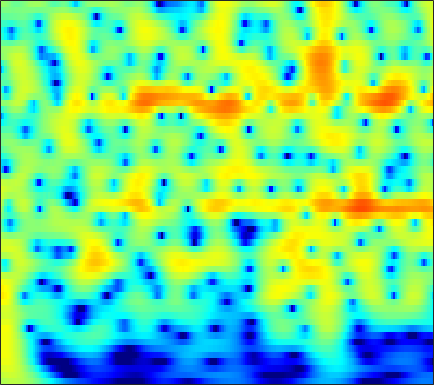

Data behind this chart, as committed beside it:
1.9268, 2.1878, 2.4688, 2.6726, 2.7745, 2.8433, 2.8361, 2.7811, 2.642, 2.4287, 2.1416, 1.8782, 1.4651, 0.98289, 0.5767, -0.021965, -0.68425, -1.2189, -1.9792, -2.788, -3.6402, -4.3032, -5.2118, -6.1417
2.935, 3.19, 3.442, 3.594, 3.641, 3.616, 3.491, 3.332, 3.032, 2.634, 2.139, 1.705, 1.042, 0.2854, -0.3425, -1.259, -2.263, -3.074, -4.229, -5.468, -6.791, -7.84, -9.318, -10.9
3.985, 4.203, 4.382, 4.432, 4.385, 4.21, 3.906, 3.593, 3.061, 2.399, 1.607, 0.9265, -0.09599, -1.249, -2.199, -3.577, -5.082, -6.293, -8.012, -9.844, -11.78, -13.3, -15.39, -17.53
4.852, 5.013, 5.098, 5.032, 4.884, 4.551, 4.061, 3.588, 2.814, 1.872, 0.754, -0.2053, -1.653, -3.303, -4.684, -6.732, -9.044, -10.97, -13.8, -16.95, -20.31, -22.82, -25.71, -27.79
5.258, 5.361, 5.364, 5.21, 4.99, 4.556, 3.956, 3.396, 2.5, 1.431, 0.1831, -0.8724, -2.442, -4.202, -5.654, -7.772, -10.11, -11.99, -14.63, -17.3, -19.6, -20.76, -21.34, -21.15
5.318, 5.396, 5.363, 5.17, 4.919, 4.444, 3.806, 3.22, 2.298, 1.214, -0.03177, -1.068, -2.578, -4.224, -5.534, -7.354, -9.208, -10.58, -12.3, -13.8, -14.9, -15.39, -15.59, -15.34
5.3, 5.418, 5.414, 5.225, 4.963, 4.456, 3.772, 3.146, 2.168, 1.034, -0.246, -1.296, -2.812, -4.465, -5.805, -7.769, -10.02, -12.01, -15.33, -20.23, -30.89, -33.8, -21.7, -17.03
5.277, 5.464, 5.503, 5.298, 4.984, 4.355, 3.487, 2.682, 1.421, -0.02525, -1.608, -2.832, -4.421, -5.836, -6.732, -7.714, -8.503, -9.015, -9.609, -10.08, -10.29, -10.19, -9.695, -8.904
5.341, 5.558, 5.608, 5.382, 5.026, 4.288, 3.231, 2.2, 0.4608, -1.803, -4.81, -7.832, -13.87, -23.57, -17.9, -12.06, -9.091, -7.695, -6.436, -5.601, -5.014, -4.678, -4.338, -4.093
4.374, 4.625, 4.74, 4.609, 4.356, 3.808, 3.019, 2.267, 1.055, -0.3574, -1.887, -3.026, -4.346, -5.167, -5.337, -5.061, -4.496, -4.059, -3.563, -3.179, -2.909, -2.791, -2.764, -2.9
3.392, 3.668, 3.831, 3.781, 3.614, 3.231, 2.694, 2.212, 1.494, 0.7423, 0.008642, -0.5008, -1.087, -1.533, -1.773, -1.979, -2.079, -2.119, -2.163, -2.226, -2.337, -2.473, -2.727, -3.083
3.96, 4.134, 4.163, 3.961, 3.664, 3.099, 2.385, 1.785, 0.9428, 0.1076, -0.6422, -1.097, -1.523, -1.755, -1.847, -1.909, -1.941, -1.956, -1.986, -2.074, -2.263, -2.471, -2.816, -3.21
5.846, 5.825, 5.557, 5.001, 4.39, 3.306, 1.883, 0.5859, -1.434, -3.654, -5.594, -6.348, -6.152, -5.213, -4.453, -3.607, -3.039, -2.78, -2.621, -2.656, -2.842, -3.06, -3.475, -3.993
7.055, 6.907, 6.462, 5.729, 4.976, 3.647, 1.853, 0.1437, -2.736, -6.566, -11.36, -13.11, -10.37, -7.719, -6.447, -5.383, -4.827, -4.687, -4.799, -5.13, -5.569, -5.977, -6.745, -7.886
6.629, 6.462, 6.069, 5.481, 4.898, 3.938, 2.792, 1.814, 0.3988, -1.033, -2.33, -3.155, -4.083, -4.881, -5.489, -6.471, -7.645, -8.584, -9.735, -10.48, -10.85, -11.04, -11.31, -12.27
5.624, 5.448, 5.151, 4.767, 4.424, 3.908, 3.312, 2.791, 1.997, 1.117, 0.1445, -0.6859, -1.955, -3.412, -4.715, -6.973, -10.12, -13.39, -21.12, -30.23, -17.65, -14.47, -12.12, -10.47
3.443, 3.137, 2.875, 2.799, 2.841, 2.919, 2.934, 2.885, 2.696, 2.323, 1.753, 1.219, 0.3423, -0.7729, -1.736, -3.133, -4.706, -5.867, -7.099, -7.697, -7.675, -7.226, -6.487, -5.943
-2.265, -3.927, -4.496, -2.825, -1.206, 0.5816, 1.815, 2.463, 2.996, 3.162, 3.049, 2.838, 2.372, 1.696, 1.144, 0.3917, -0.4206, -1.004, -1.636, -2.15, -2.591, -2.733, -2.65, -2.715
-3.279, -5.356, -6.039, -3.528, -1.472, 0.6212, 2.118, 2.866, 3.444, 3.685, 3.633, 3.403, 2.936, 2.361, 1.834, 1.07, 0.3598, -0.1679, -0.8781, -1.507, -2.046, -2.547, -3.204, -3.513
2.317, 2.187, 2.198, 2.488, 2.794, 3.193, 3.563, 3.72, 3.71, 3.483, 3.002, 2.444, 1.521, 0.4549, -0.4827, -1.758, -2.808, -3.435, -4.09, -4.537, -4.968, -5.585, -6.991, -8.314
3.876, 4.002, 4.151, 4.228, 4.255, 4.279, 4.153, 3.968, 3.601, 2.967, 2.046, 1.167, -0.4581, -2.693, -4.768, -8.505, -12.99, -13.99, -11.19, -8.877, -7.841, -7.393, -7.901, -9.605
3.593, 3.691, 3.737, 3.69, 3.632, 3.561, 3.381, 3.203, 2.888, 2.366, 1.616, 0.8963, -0.4529, -2.18, -3.716, -6.218, -8.253, -8.731, -7.85, -6.32, -5.375, -4.826, -4.284, -4.753
1.732, 1.413, 0.903, 0.5183, 0.3483, 0.2527, 0.4353, 0.626, 0.8083, 0.9432, 0.8969, 0.7052, 0.3981, -0.122, -0.5605, -1.015, -1.45, -1.599, -1.592, -1.512, -1.169, -1.091, -0.8861, -0.5883
-1.063, -2.516, -4.788, -7.164, -8.196, -7.442, -5.356, -3.866, -2.272, -1.113, -0.3255, 0.06004, 0.3805, 0.5129, 0.528, 0.5178, 0.4827, 0.4763, 0.524, 0.6087, 0.7593, 0.938, 1.004, 1.319
-1.717, -3.576, -6.701, -10.6, -12.5, -10.91, -7.264, -5.292, -3.161, -1.681, -0.6896, -0.1155, 0.248, 0.4686, 0.522, 0.4011, 0.3715, 0.3376, 0.3797, 0.6226, 0.7847, 1.125, 1.492, 1.646
0.5519, -0.7664, -2.416, -3.502, -3.824, -3.593, -2.746, -1.961, -0.873, 0.0116, 0.5985, 0.8438, 0.8322, 0.4975, 0.0644, -0.7548, -1.603, -2.075, -2.261, -1.709, -0.8109, -0.1932, 0.9029, 1.436
1.96, -0.3947, -3.919, -6.817, -6.367, -3.441, -1.109, 0.3603, 1.761, 2.606, 3.054, 2.967, 2.604, 1.539, 0.3324, -1.98, -6.114, -11.32, -17.38, -8.089, -3.332, -1.134, 0.2034, 1.694
2.971, 1.032, -2.013, -4.152, -3.8, -1.7, 0.333, 1.535, 2.613, 3.244, 3.42, 3.323, 2.787, 1.938, 1.002, -0.489, -2.088, -3.106, -3.671, -3.122, -2.069, -1.269, -0.3054, -0.164
4.002, 3.293, 2.505, 1.943, 1.772, 1.811, 2.006, 2.213, 2.328, 2.357, 2.108, 1.866, 1.191, 0.5063, -0.2176, -1.085, -1.906, -2.39, -2.721, -2.911, -2.667, -2.88, -2.318, -2.964
4.211, 3.874, 3.523, 3.241, 3.084, 2.943, 2.854, 2.748, 2.567, 2.24, 1.734, 1.2, 0.3058, -0.8591, -1.84, -3.299, -4.658, -5.427, -5.746, -5.444, -4.721, -4.237, -3.908, -3.574
3.348, 3.132, 2.875, 2.816, 2.831, 2.929, 3.042, 3.074, 3.05, 2.792, 2.32, 1.706, 0.6558, -1.011, -2.556, -5.73, -10.59, -17.49, -17.96, -9.883, -6.542, -4.499, -3.37, -2.304
-0.4388, -1.042, -1.453, -1.208, -0.6047, 0.4448, 1.438, 2.099, 2.676, 2.98, 2.936, 2.703, 2.03, 1.041, 0.01108, -1.519, -3.201, -4.125, -4.325, -3.535, -2.18, -1.554, -0.3965, -0.0962
-7.912, -11.24, -18.83, -14.55, -9.177, -4.668, -1.966, -0.4433, 0.8858, 1.797, 2.263, 2.434, 2.346, 2.108, 1.766, 1.326, 0.8581, 0.6049, 0.38, 0.3404, 0.572, 0.6101, 0.9228, 0.9101
-8.017, -8.317, -8.565, -7.594, -6.156, -4.104, -2.215, -1.079, 0.148, 1.005, 1.576, 1.832, 2.002, 1.983, 1.886, 1.639, 1.359, 1.13, 0.8064, 0.5794, 0.319, 0.3817, 0.1721, 0.3996
-5.171, -4.498, -3.679, -2.85, -2.17, -1.293, -0.4018, 0.1262, 0.7939, 1.255, 1.611, 1.74, 1.846, 1.757, 1.638, 1.318, 0.8679, 0.4347, -0.2212, -0.9583, -1.75, -2.108, -2.299, -1.917
-2.158, -1.57, -0.8067, -0.2044, 0.1656, 0.5932, 0.8915, 1.09, 1.228, 1.333, 1.343, 1.352, 1.272, 1.17, 1.003, 0.6883, 0.1216, -0.5155, -1.698, -3.602, -6.141, -9.401, -11.65, -9.065
-0.387, -0.01328, 0.3844, 0.6238, 0.7092, 0.68, 0.4546, 0.2311, -0.236, -0.7214, -1.195, -1.39, -1.482, -1.289, -1.118, -0.9224, -0.916, -1.135, -1.795, -2.96, -4.444, -6.109, -6.647, -5.155
-0.7578, -0.518, -0.4017, -0.393, -0.5179, -0.9306, -1.602, -2.453, -3.873, -5.952, -8.369, -9.894, -9.467, -7.35, -5.558, -3.806, -2.521, -1.839, -1.294, -0.8919, -0.7391, -0.4903, -0.03954, 0.4744
-2.83, -2.604, -2.329, -2.191, -2.243, -2.563, -3.256, -4.095, -5.748, -8.184, -11.61, -14.34, -13.66, -9.823, -7.426, -4.997, -3.256, -2.25, -1.134, -0.2787, 0.4053, 1.01, 1.505, 2.219
-6.633, -5.862, -4.655, -3.799, -3.373, -3.082, -3.202, -3.392, -4.027, -4.757, -5.367, -5.741, -5.685, -5.188, -4.687, -3.69, -2.739, -2.001, -1.049, -0.2632, 0.5759, 1.072, 1.675, 2.386
-12.01, -8.697, -5.622, -3.817, -2.844, -2.022, -1.669, -1.534, -1.657, -2.001, -2.421, -2.848, -3.28, -3.6, -3.725, -3.488, -2.973, -2.305, -1.426, -0.529, 0.4242, 0.7158, 1.533, 1.895
-4.268, -3.316, -2.012, -0.7565, -0.1039, 0.6191, 1.121, 1.154, 1.106, 0.6737, -0.2419, -1.099, -2.837, -5.179, -6.738, -7.997, -6.233, -4.569, -2.396, -0.7513, -0.02991, 0.7443, 0.8444, 0.7491
0.7668, 0.6914, 0.6825, 1.121, 1.554, 2.225, 2.844, 3.126, 3.215, 2.936, 2.121, 1.161, -0.827, -3.871, -6.781, -9.297, -6.417, -3.929, -1.621, -0.4472, 0.005863, 0.1041, -0.9933, -2.036
-1.146, -2.96, -4.505, -4.112, -2.348, -0.2094, 1.471, 2.538, 3.307, 3.628, 3.603, 3.265, 2.534, 1.798, 1.21, 0.6066, 0.4286, 0.4622, 0.3412, 0.04813, -0.2599, -1.575, -2.778, -4.255
-3.263, -6.277, -10.71, -8.775, -5.411, -1.909, 0.4341, 1.697, 2.896, 3.599, 3.931, 3.973, 3.842, 3.499, 3.149, 2.646, 2.018, 1.454, 0.611, -0.3746, -1.722, -3.144, -4.562, -6.934
-1.217, -1.764, -2.033, -1.727, -1.046, 0.1048, 1.243, 1.969, 2.819, 3.395, 3.678, 3.776, 3.712, 3.377, 3.014, 2.416, 1.617, 0.8498, -0.246, -1.567, -3.445, -4.662, -6.897, -10.76
-2.681, -2.455, -1.655, -0.6604, 0.09095, 1.071, 1.973, 2.529, 3.1, 3.481, 3.658, 3.632, 3.39, 2.985, 2.562, 1.775, 0.8582, 0.09876, -1.113, -2.551, -4.129, -4.979, -6.894, -8.688
-10.29, -6.625, -3.218, -0.8681, 0.3928, 1.72, 2.713, 3.268, 3.745, 3.98, 3.989, 3.812, 3.382, 2.766, 2.18, 1.213, 0.07243, -0.7938, -2.124, -3.562, -4.901, -5.978, -7.756, -8.791
-4.549, -3.208, -1.185, 0.5344, 1.576, 2.659, 3.444, 3.87, 4.167, 4.213, 4.007, 3.668, 3, 2.063, 1.183, -0.1696, -1.754, -2.93, -4.551, -6.074, -7.225, -8.38, -10.86, -13.66
0.3816, 0.732, 1.311, 1.98, 2.501, 3.044, 3.432, 3.64, 3.756, 3.638, 3.236, 2.772, 1.903, 0.6263, -0.7063, -2.805, -5.457, -7.995, -11.4, -12.4, -11.05, -11.26, -10.32, -9.98
0.795, 1.002, 1.232, 1.474, 1.642, 1.908, 2.15, 2.262, 2.355, 2.281, 1.99, 1.594, 0.7548, -0.4431, -1.605, -3.695, -6.491, -9.329, -13.83, -14.95, -11.59, -8.699, -6.453, -4.999
-1.236, -1.301, -1.459, -1.68, -1.808, -1.695, -1.301, -0.9328, -0.4534, -0.09229, 0.06966, -0.008781, -0.397, -1.064, -1.649, -2.651, -3.701, -4.497, -5.101, -5.068, -4.295, -3.67, -2.602, -1.31
-3.912, -4.561, -5.957, -7.964, -9.441, -10.03, -8.126, -6.198, -4.192, -2.824, -2.054, -1.792, -1.765, -2.09, -2.528, -3.16, -3.706, -3.892, -3.821, -3.308, -2.503, -1.803, -0.5242, 0.7582
-4.621, -5.29, -7.032, -9.953, -12.89, -14.45, -10.48, -7.641, -5.093, -3.54, -2.713, -2.476, -2.636, -3.293, -4.16, -5.671, -7.429, -8.252, -8.007, -6.217, -3.989, -2.121, -0.2534, 1.276
-3.183, -3.276, -3.606, -4.031, -4.232, -4.221, -3.777, -3.277, -2.549, -2.003, -1.747, -1.817, -2.323, -3.356, -4.564, -7.01, -11.15, -15.96, -15.36, -8.778, -4.664, -2.723, -0.5405, 1.19
-1.874, -1.667, -1.481, -1.374, -1.326, -1.23, -1.098, -0.997, -0.8353, -0.7136, -0.7239, -0.8448, -1.171, -1.739, -2.291, -3.146, -3.884, -4.191, -4.025, -3.207, -2.084, -1.158, 0.03619, 1.026
-0.6916, -0.4594, -0.323, -0.3075, -0.3466, -0.3829, -0.3919, -0.3611, -0.3143, -0.2407, -0.1715, -0.1297, -0.1098, -0.152, -0.2114, -0.352, -0.4701, -0.5559, -0.5531, -0.4706, -0.298, -0.03479, 0.1246, 0.2565
1.122, 1.024, 0.6848, 0.1971, -0.1862, -0.6773, -1.008, -1.086, -0.9859, -0.694, -0.2541, 0.1078, 0.5581, 0.9651, 1.198, 1.426, 1.5, 1.487, 1.342, 1.041, 0.574, -0.009423, -0.875, -1.674
